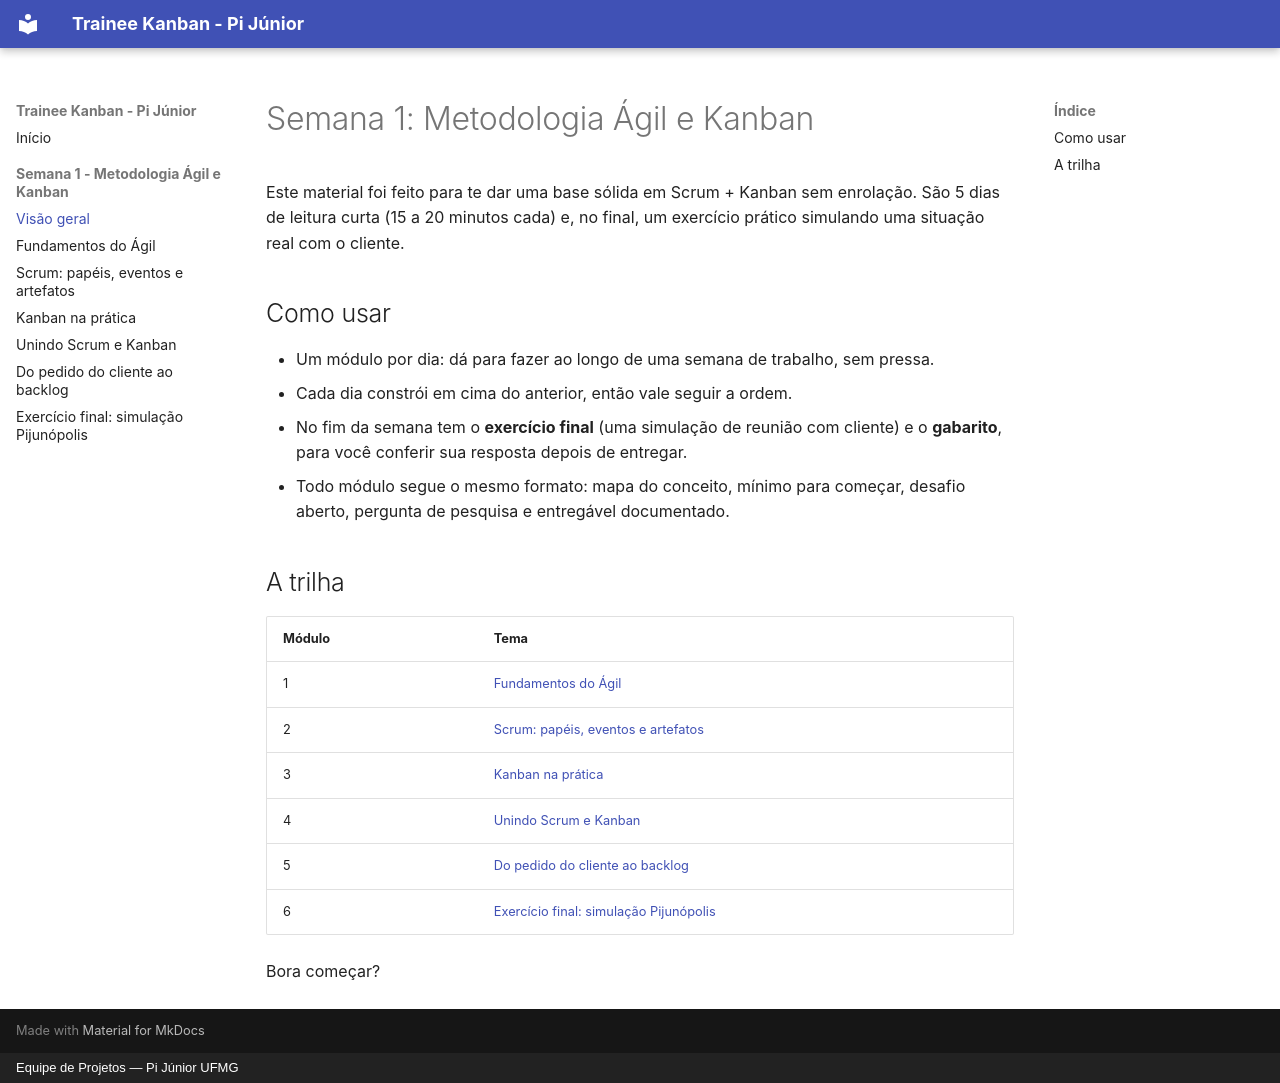

repository: Pijunior-TRAINEE/trainee-kanban · page: semana-01/index.html · generator: mkdocs · copyright: Equipe de Projetos — Pi Júnior UFMG

# Semana 1: Metodologia Ágil e Kanban

Este material foi feito para te dar uma base sólida em Scrum + Kanban sem enrolação. São 5 dias de leitura curta (15 a 20 minutos cada) e, no final, um exercício prático simulando uma situação real com o cliente.

## Como usar

- Um módulo por dia: dá para fazer ao longo de uma semana de trabalho, sem pressa.
- Cada dia constrói em cima do anterior, então vale seguir a ordem.
- No fim da semana tem o **exercício final** (uma simulação de reunião com cliente) e o **gabarito**, para você conferir sua resposta depois de entregar.
- Todo módulo segue o mesmo formato: mapa do conceito, mínimo para começar, desafio aberto, pergunta de pesquisa e entregável documentado.

## A trilha

| Módulo | Tema |
|---|---|
| 1 | [Fundamentos do Ágil](modulo-01-fundamentos-do-agil.md) |
| 2 | [Scrum: papéis, eventos e artefatos](modulo-02-scrum-papeis-eventos-artefatos.md) |
| 3 | [Kanban na prática](modulo-03-kanban-na-pratica.md) |
| 4 | [Unindo Scrum e Kanban](modulo-04-unindo-scrum-e-kanban.md) |
| 5 | [Do pedido do cliente ao backlog](modulo-05-do-pedido-ao-backlog.md) |
| 6 | [Exercício final: simulação Pijunópolis](modulo-06-simulacao-pijunopolis.md) |

Bora começar?
